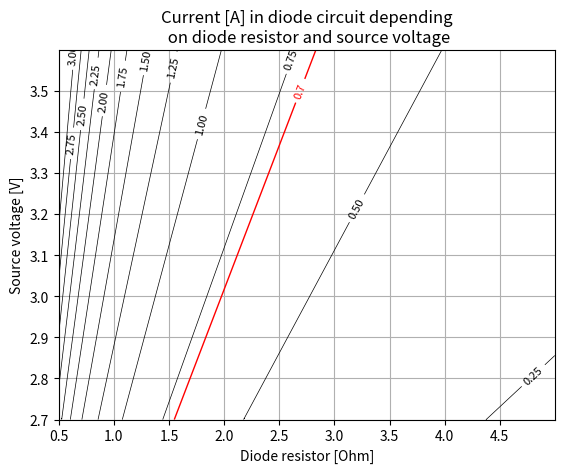

Here is the Python script that generated this plot:
# plot for diode resistor

import matplotlib.pyplot as plt
import numpy as np

# array for resistor values
x = np.arange(0.5, 5, 0.001)

# array for source voltage values
y = np.arange(2.7, 3.6, 0.001)

# generate grid
x, y = np.meshgrid(x, y)

# values for current
# Voltage on resistor + transistor devided by resistor value + ca. 24mOhm of transistor
z = (y - 1.6) / (x + 0.024)

# create contour lines with labels
plt.clabel(plt.contour(x, y, z, np.arange(0, 3.1, 0.25), colors='black', linewidths=0.5), inline=True, fontsize=8)

plt.clabel(plt.contour(x, y, z, [0.7], colors='red', linewidths=1), inline=True, fontsize=8)

# add grid to plot
plt.grid()

# plot labels
plt.xlabel('Diode resistor [Ohm]')
plt.ylabel('Source voltage [V]')
plt.title('Current [A] in diode circuit depending\n on diode resistor and source voltage')

# show plot
plt.show()